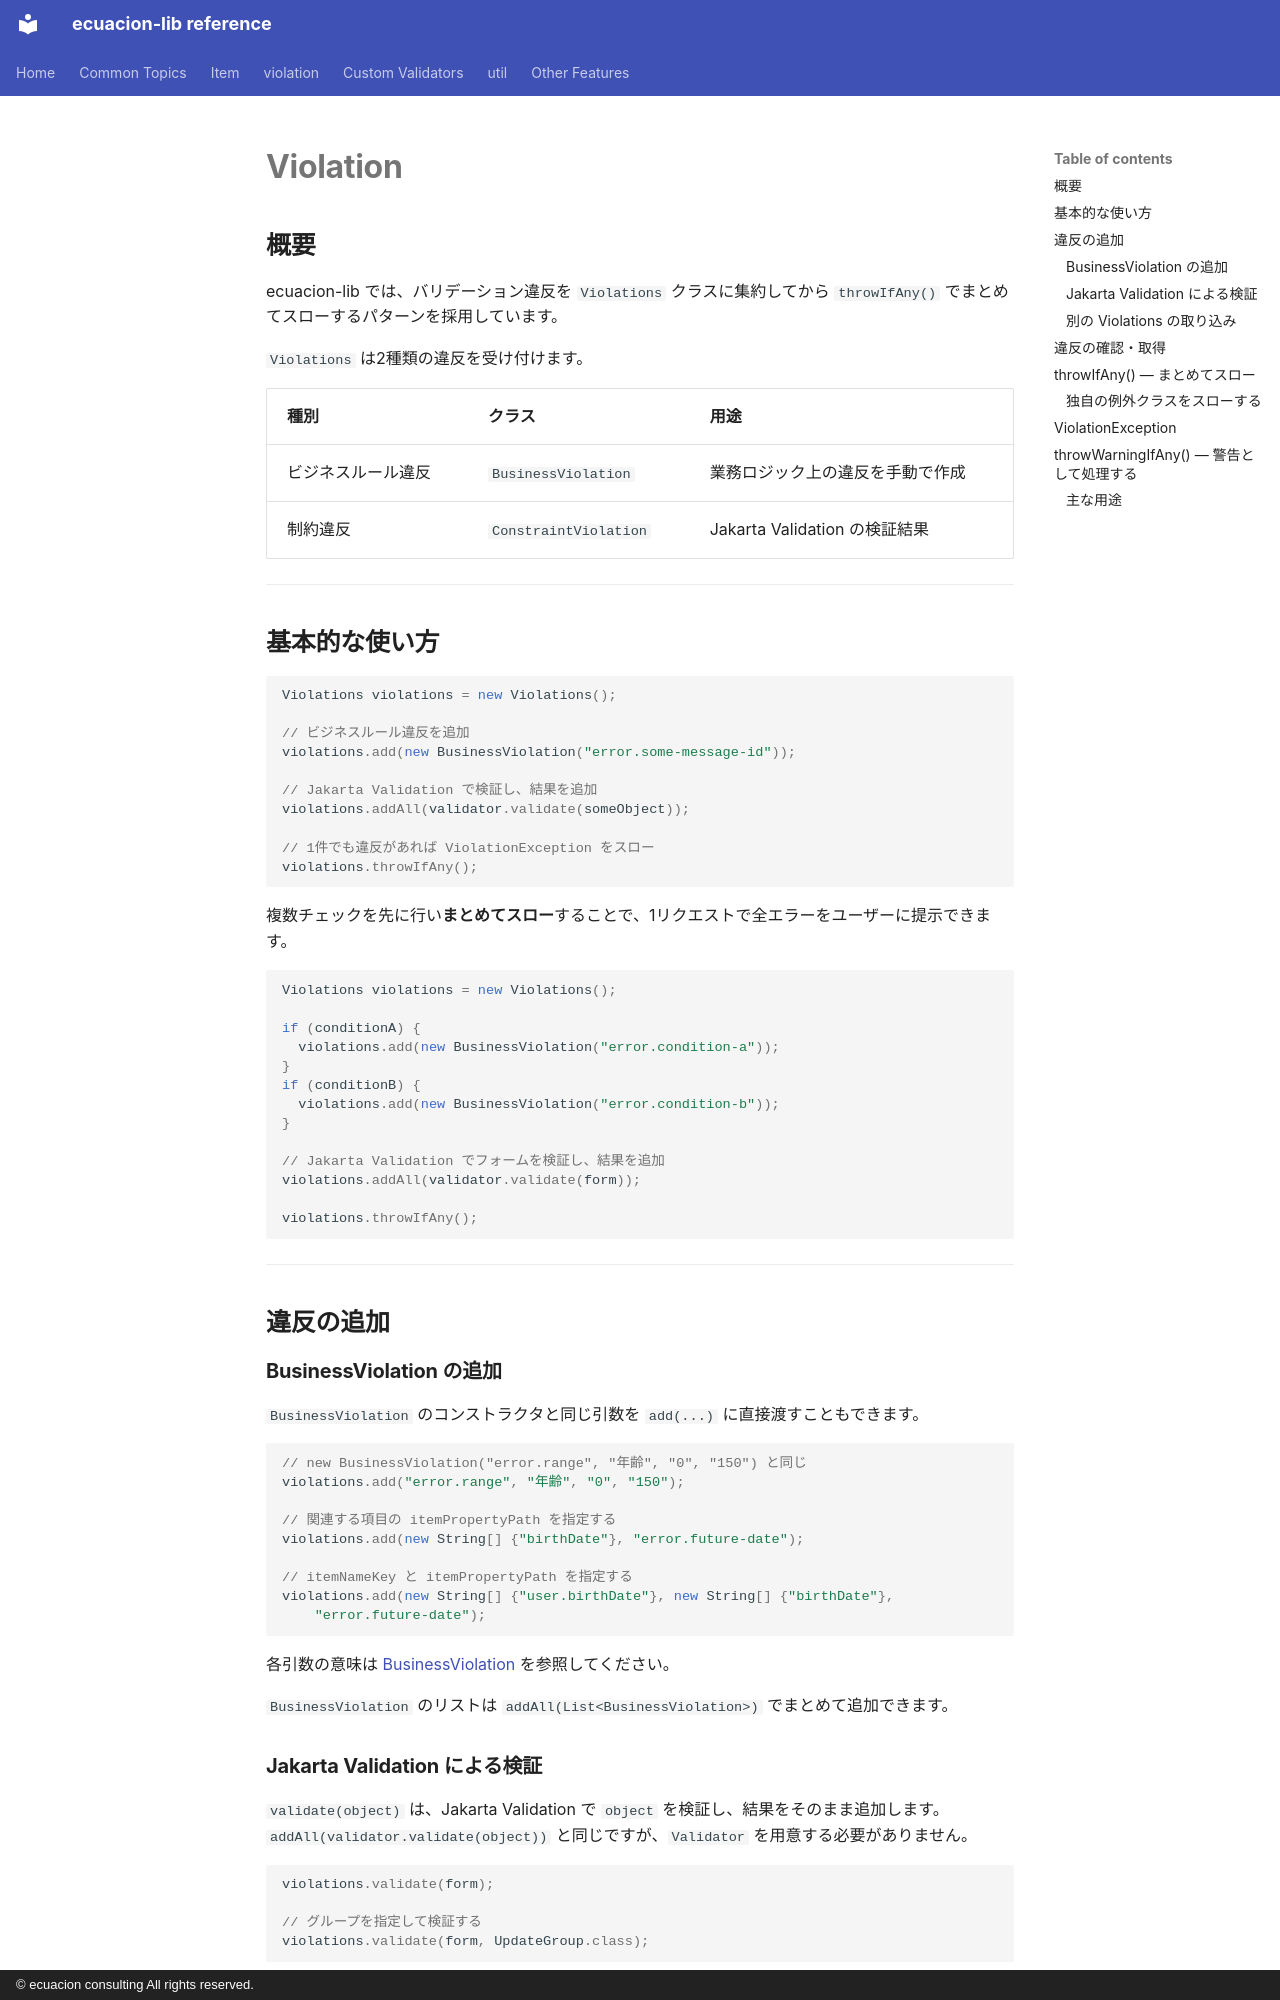

repository: ecuacion-jp/ecuacion-lib · page: validation/violation.ja/index.html · generator: mkdocs · copyright: © ecuacion consulting All rights reserved.

# Violation

## 概要

ecuacion-lib では、バリデーション違反を `Violations` クラスに集約してから
`throwIfAny()` でまとめてスローするパターンを採用しています。

`Violations` は2種類の違反を受け付けます。

| 種別 | クラス | 用途 |
| ------ | -------- | ------ |
| ビジネスルール違反 | `BusinessViolation` | 業務ロジック上の違反を手動で作成 |
| 制約違反 | `ConstraintViolation` | Jakarta Validation の検証結果 |

---

## 基本的な使い方

```java
Violations violations = new Violations();

// ビジネスルール違反を追加
violations.add(new BusinessViolation("error.some-message-id"));

// Jakarta Validation で検証し、結果を追加
violations.addAll(validator.validate(someObject));

// 1件でも違反があれば ViolationException をスロー
violations.throwIfAny();
```

複数チェックを先に行い**まとめてスロー**することで、1リクエストで全エラーをユーザーに提示できます。

```java
Violations violations = new Violations();

if (conditionA) {
  violations.add(new BusinessViolation("error.condition-a"));
}
if (conditionB) {
  violations.add(new BusinessViolation("error.condition-b"));
}

// Jakarta Validation でフォームを検証し、結果を追加
violations.addAll(validator.validate(form));

violations.throwIfAny();
```

---

## 違反の追加

### BusinessViolation の追加

`BusinessViolation` のコンストラクタと同じ引数を `add(...)` に直接渡すこともできます。

```java
// new BusinessViolation("error.range", "年齢", "0", "150") と同じ
violations.add("error.range", "年齢", "0", "150");

// 関連する項目の itemPropertyPath を指定する
violations.add(new String[] {"birthDate"}, "error.future-date");

// itemNameKey と itemPropertyPath を指定する
violations.add(new String[] {"user.birthDate"}, new String[] {"birthDate"},
    "error.future-date");
```

各引数の意味は [BusinessViolation](business-violation.md) を参照してください。

`BusinessViolation` のリストは `addAll(List<BusinessViolation>)` でまとめて追加できます。

### Jakarta Validation による検証

`validate(object)` は、Jakarta Validation で `object` を検証し、結果をそのまま追加します。
`addAll(validator.validate(object))` と同じですが、`Validator` を用意する必要がありません。

```java
violations.validate(form);

// グループを指定して検証する
violations.validate(form, UpdateGroup.class);
```

検証済みの `Set<ConstraintViolation>` は `addAll(...)`、1件の `ConstraintViolation` は `add(...)` で追加します。
